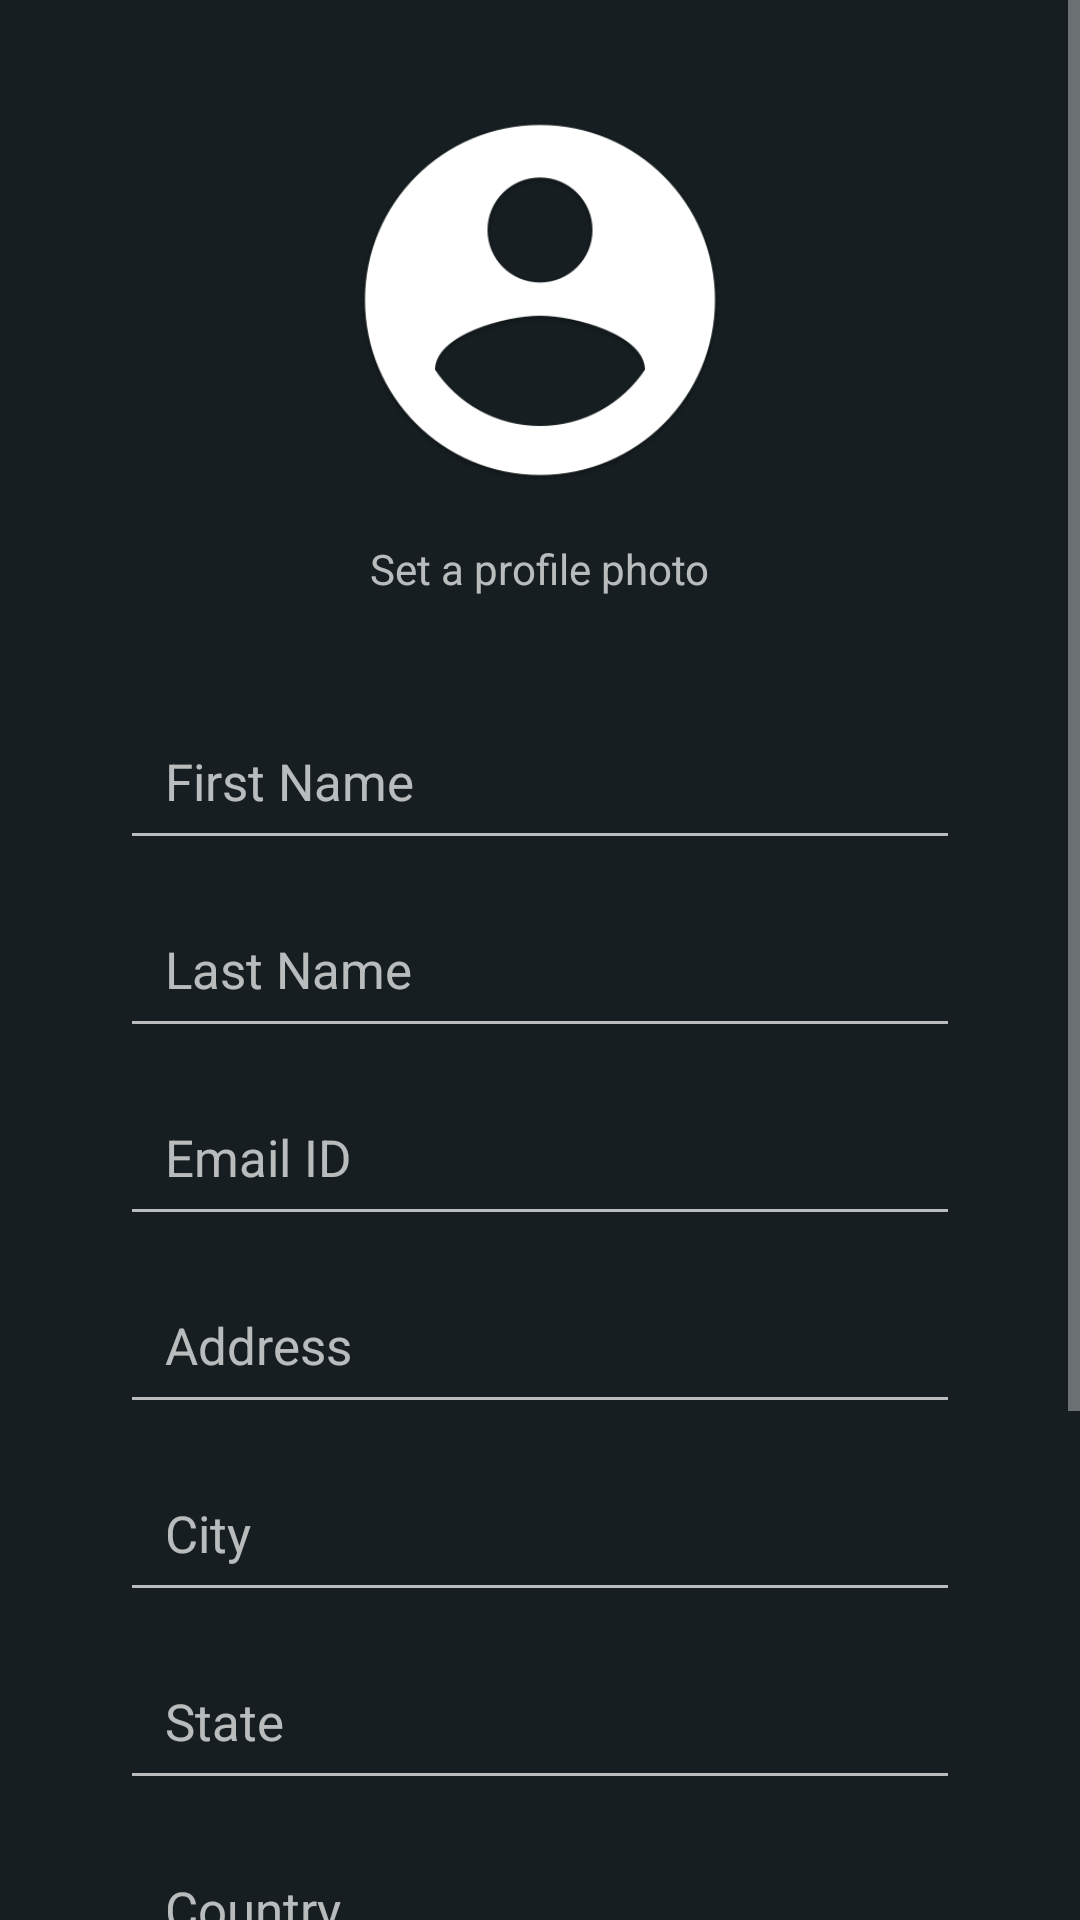

Produce the Android XML layout that renders to this screen, including the resource entries it uses.
<!-- AndroidManifest.xml: application theme AppTheme -->
<!-- res/layout/activity_setup_profile.xml -->
<ScrollView xmlns:android="http://schemas.android.com/apk/res/android"
    xmlns:tools="http://schemas.android.com/tools"
    tools:context="org.oxfamindia.oxfamindiafundraiser.SetupProfileActivity"
    android:layout_width="match_parent"
    android:layout_height="wrap_content"
    android:background="#161E21" >
<RelativeLayout
    android:layout_width="match_parent"
    android:layout_height="wrap_content"
    android:padding="20dp" >

    <ImageView
        android:id="@+id/acc_photo"
        android:layout_width="160dp"
        android:layout_height="160dp"
        android:layout_alignParentTop="true"
        android:layout_centerHorizontal="true"
        android:paddingTop="10dp"
        android:paddingRight="10dp"
        android:paddingLeft="10dp"
        android:paddingBottom="10dp"
        android:src="@drawable/account_photo" />
    <TextView
        android:id="@+id/txt_setphoto"
        android:layout_width="wrap_content"
        android:layout_height="wrap_content"
        android:layout_centerHorizontal="true"
        android:text="Set a profile photo"
        android:layout_below="@id/acc_photo"
        android:paddingBottom="20dp" />
    <RelativeLayout
        android:id="@+id/f_cont"
        android:layout_width="match_parent"
        android:layout_height="wrap_content"
        android:layout_below="@id/txt_setphoto"
        android:paddingTop="15dp"
        android:paddingLeft="20dp"
        android:paddingRight="20dp" >
        <EditText
            android:id="@+id/f_name"
            android:layout_width="match_parent"
            android:layout_height="wrap_content"
            android:hint="First Name"
            android:padding="15dp"
            android:textSize="17sp"
            android:inputType="textCapWords" />
        <EditText
            android:id="@+id/l_name"
            android:layout_width="match_parent"
            android:layout_height="wrap_content"
            android:hint="Last Name"
            android:padding="15dp"
            android:textSize="17sp"
            android:layout_marginTop="10dp"
            android:layout_below="@id/f_name"
            android:inputType="textCapWords" />
        <EditText
            android:id="@+id/emailid"
            android:layout_width="match_parent"
            android:layout_height="wrap_content"
            android:hint="Email ID"
            android:padding="15dp"
            android:textSize="17sp"
            android:layout_marginTop="10dp"
            android:layout_below="@id/l_name"
            android:inputType="textEmailAddress" />
        <EditText
            android:id="@+id/address"
            android:layout_width="match_parent"
            android:layout_height="wrap_content"
            android:hint="Address"
            android:padding="15dp"
            android:textSize="17sp"
            android:layout_marginTop="10dp"
            android:inputType="textPostalAddress"
            android:layout_below="@id/emailid"
            android:gravity="top" />
        <EditText
            android:id="@+id/city"
            android:layout_width="match_parent"
            android:layout_height="wrap_content"
            android:hint="City"
            android:padding="15dp"
            android:textSize="17sp"
            android:layout_marginTop="10dp"
            android:layout_below="@id/address"
            android:inputType="textCapWords" />
        <EditText
            android:id="@+id/state"
            android:layout_width="match_parent"
            android:layout_height="wrap_content"
            android:hint="State"
            android:padding="15dp"
            android:textSize="17sp"
            android:layout_marginTop="10dp"
            android:layout_below="@id/city"
            android:inputType="textCapWords" />
        <EditText
            android:id="@+id/country"
            android:layout_width="match_parent"
            android:layout_height="wrap_content"
            android:hint="Country"
            android:padding="15dp"
            android:textSize="17sp"
            android:layout_marginTop="10dp"
            android:layout_below="@id/state"
            android:inputType="textCapWords" />
        <EditText
            android:id="@+id/pincode"
            android:layout_width="match_parent"
            android:layout_height="wrap_content"
            android:hint="Zip/Area/Pin Code"
            android:padding="15dp"
            android:textSize="17sp"
            android:layout_marginTop="10dp"
            android:layout_below="@id/country"
            android:inputType="number" />
        <EditText
            android:id="@+id/mobilenumber"
            android:layout_width="match_parent"
            android:layout_height="wrap_content"
            android:hint="Mobile Number"
            android:padding="15dp"
            android:textSize="17sp"
            android:layout_marginTop="10dp"
            android:layout_below="@id/pincode"
            android:inputType="phone" />
        <EditText
            android:id="@+id/pannumber"
            android:layout_width="match_parent"
            android:layout_height="wrap_content"
            android:hint="Pan Number (optional)"
            android:padding="15dp"
            android:textSize="17sp"
            android:layout_marginTop="10dp"
            android:layout_below="@id/mobilenumber"
            android:inputType="text" />
    </RelativeLayout>
    
</RelativeLayout>
</ScrollView>
<!-- resources referenced by this layout -->
<resources>
  <!-- drawable account_photo: png bitmap (drawable-xxhdpi, 25733 bytes) -->
  <style name="AppTheme" parent="AppBaseTheme">
          
      </style>
  <style name="AppBaseTheme" parent="Theme.AppCompat">
          
          <item name="colorPrimary">@color/primary</item>
      <item name="colorPrimaryDark">@color/primary_dark</item>
      <item name="colorAccent">@color/accent</item>
          <item name="drawerArrowStyle">@style/DrawerArrowStyle</item>
      </style>
  <color name="primary">#8CD800</color>
  <color name="primary_dark">#70AD00</color>
  <color name="accent">#E70052</color>
  <style name="DrawerArrowStyle" parent="Widget.AppCompat.DrawerArrowToggle">
      <item name="spinBars">true</item>
      <item name="color">#FFF</item>
  </style>
</resources>
